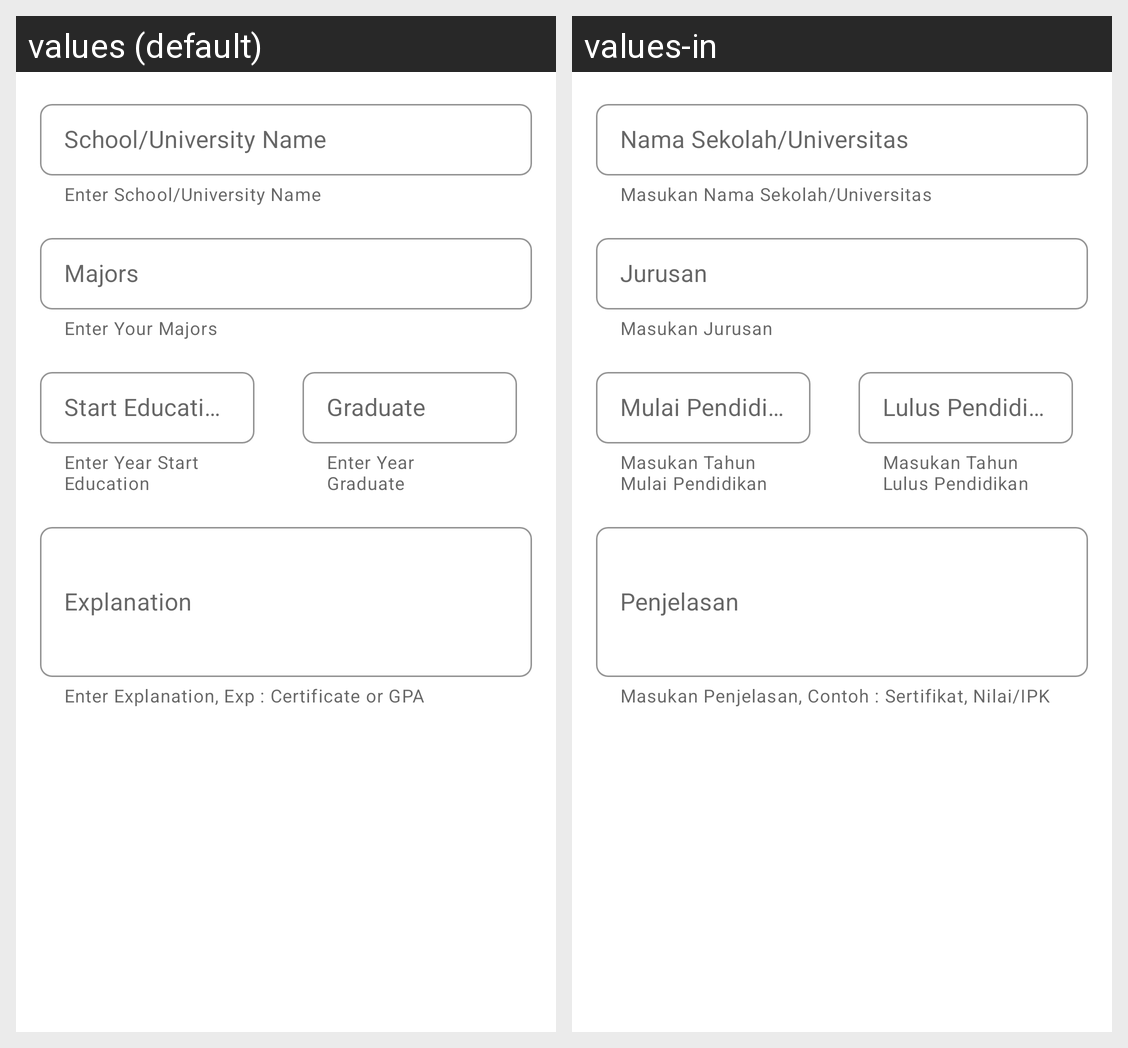

Here is an Android app screen in its default locale and in the app's own translations. Write out the translated-string differences for the strings that appear on this screen.
Android screen res/layout/frag_pendidikan.xml rendered under 2 locales, left to right: values (default), values-in. Device: Nexus 5 (rendered at 1080×1920; each locale shown at half size, 540×960, under a caption strip naming it); theme Theme.CVBuilder.
Strings drawn on this screen, with the default value and each locale's value (text and hints the layout hard-codes, and strings that could not be matched under every locale, appear in the picture but are not listed):

school
  values: School/University Name
  values-in: Nama Sekolah/Universitas

put_school
  values: Enter School/University Name
  values-in: Masukan Nama Sekolah/Universitas

majors
  values: Majors
  values-in: Jurusan

put_majors
  values: Enter Your Majors
  values-in: Masukan Jurusan

start_school
  values: Start Education
  values-in: Mulai Pendidikan

put_start_school
  values: Enter Year Start Education
  values-in: Masukan Tahun Mulai Pendidikan

grad_school
  values: Graduate
  values-in: Lulus Pendidikan

put_grad_school
  values: Enter Year Graduate
  values-in: Masukan Tahun Lulus Pendidikan

explain_school
  values: Explanation
  values-in: Penjelasan

put_explain_school
  values: Enter Explanation, Exp : Certificate or GPA
  values-in: Masukan Penjelasan, Contoh : Sertifikat, Nilai/IPK
